Image classification data set "Dataset_train_uniform_final" (LeNPThuyVy/Campus-Integrity-Monitor on GitHub). Class labels (2): non-uniform, uniform.

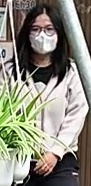
Label: non-uniform

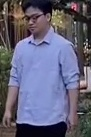
Label: non-uniform

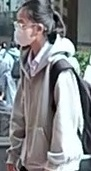
Label: non-uniform

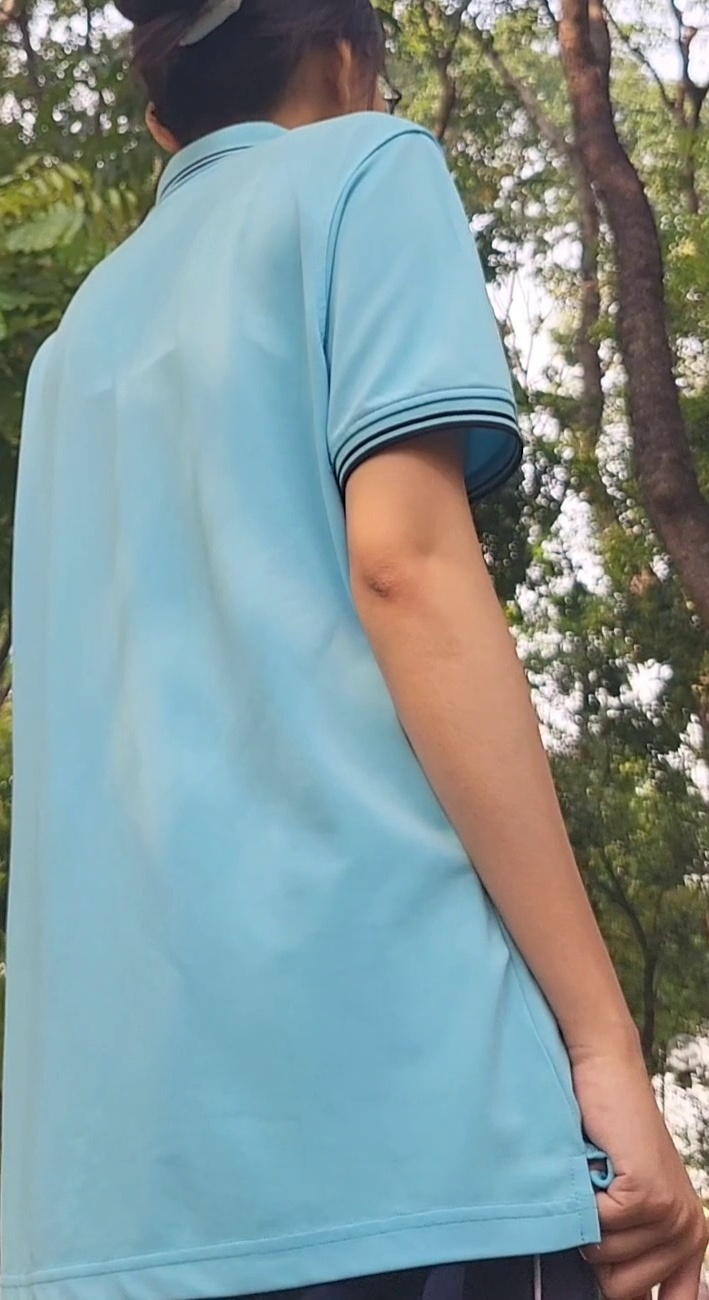
Label: uniform

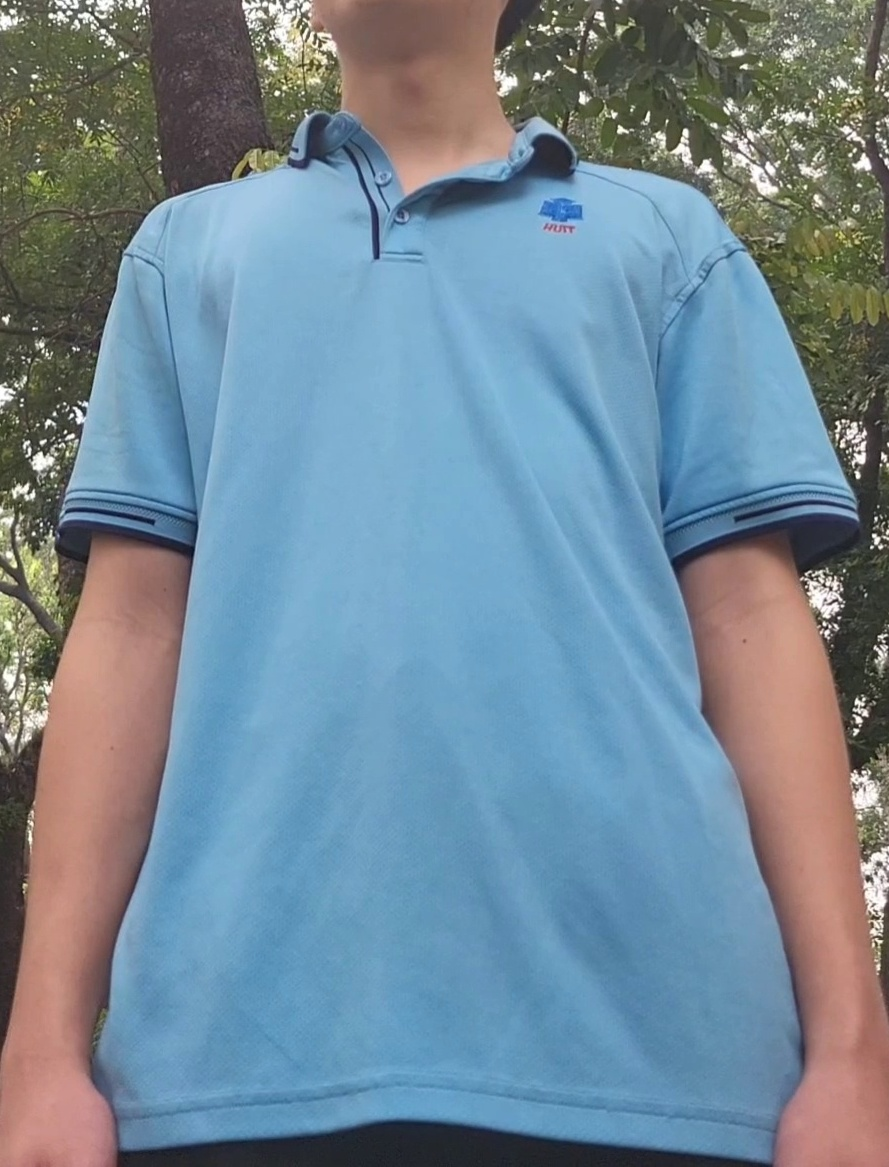
Label: uniform

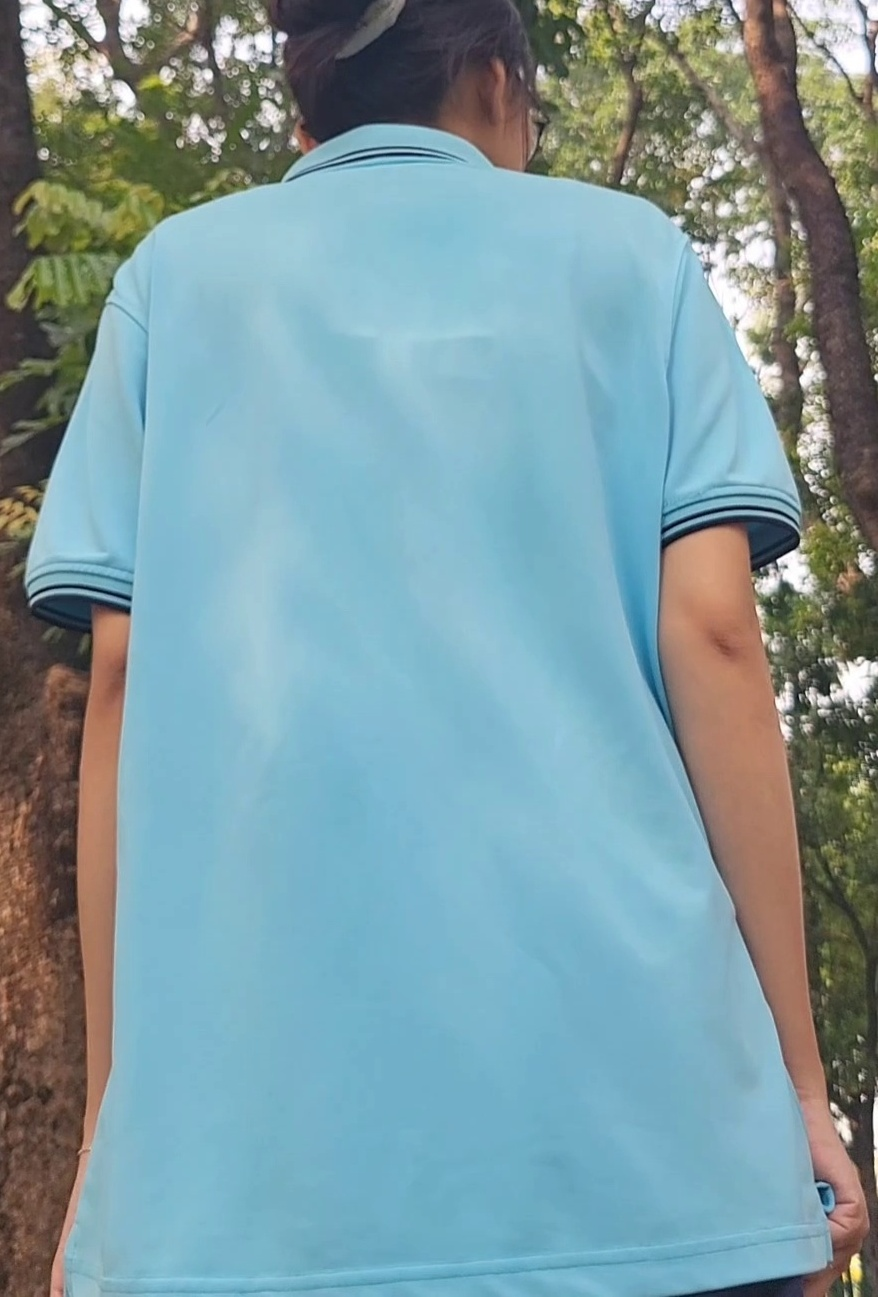
Label: uniform
